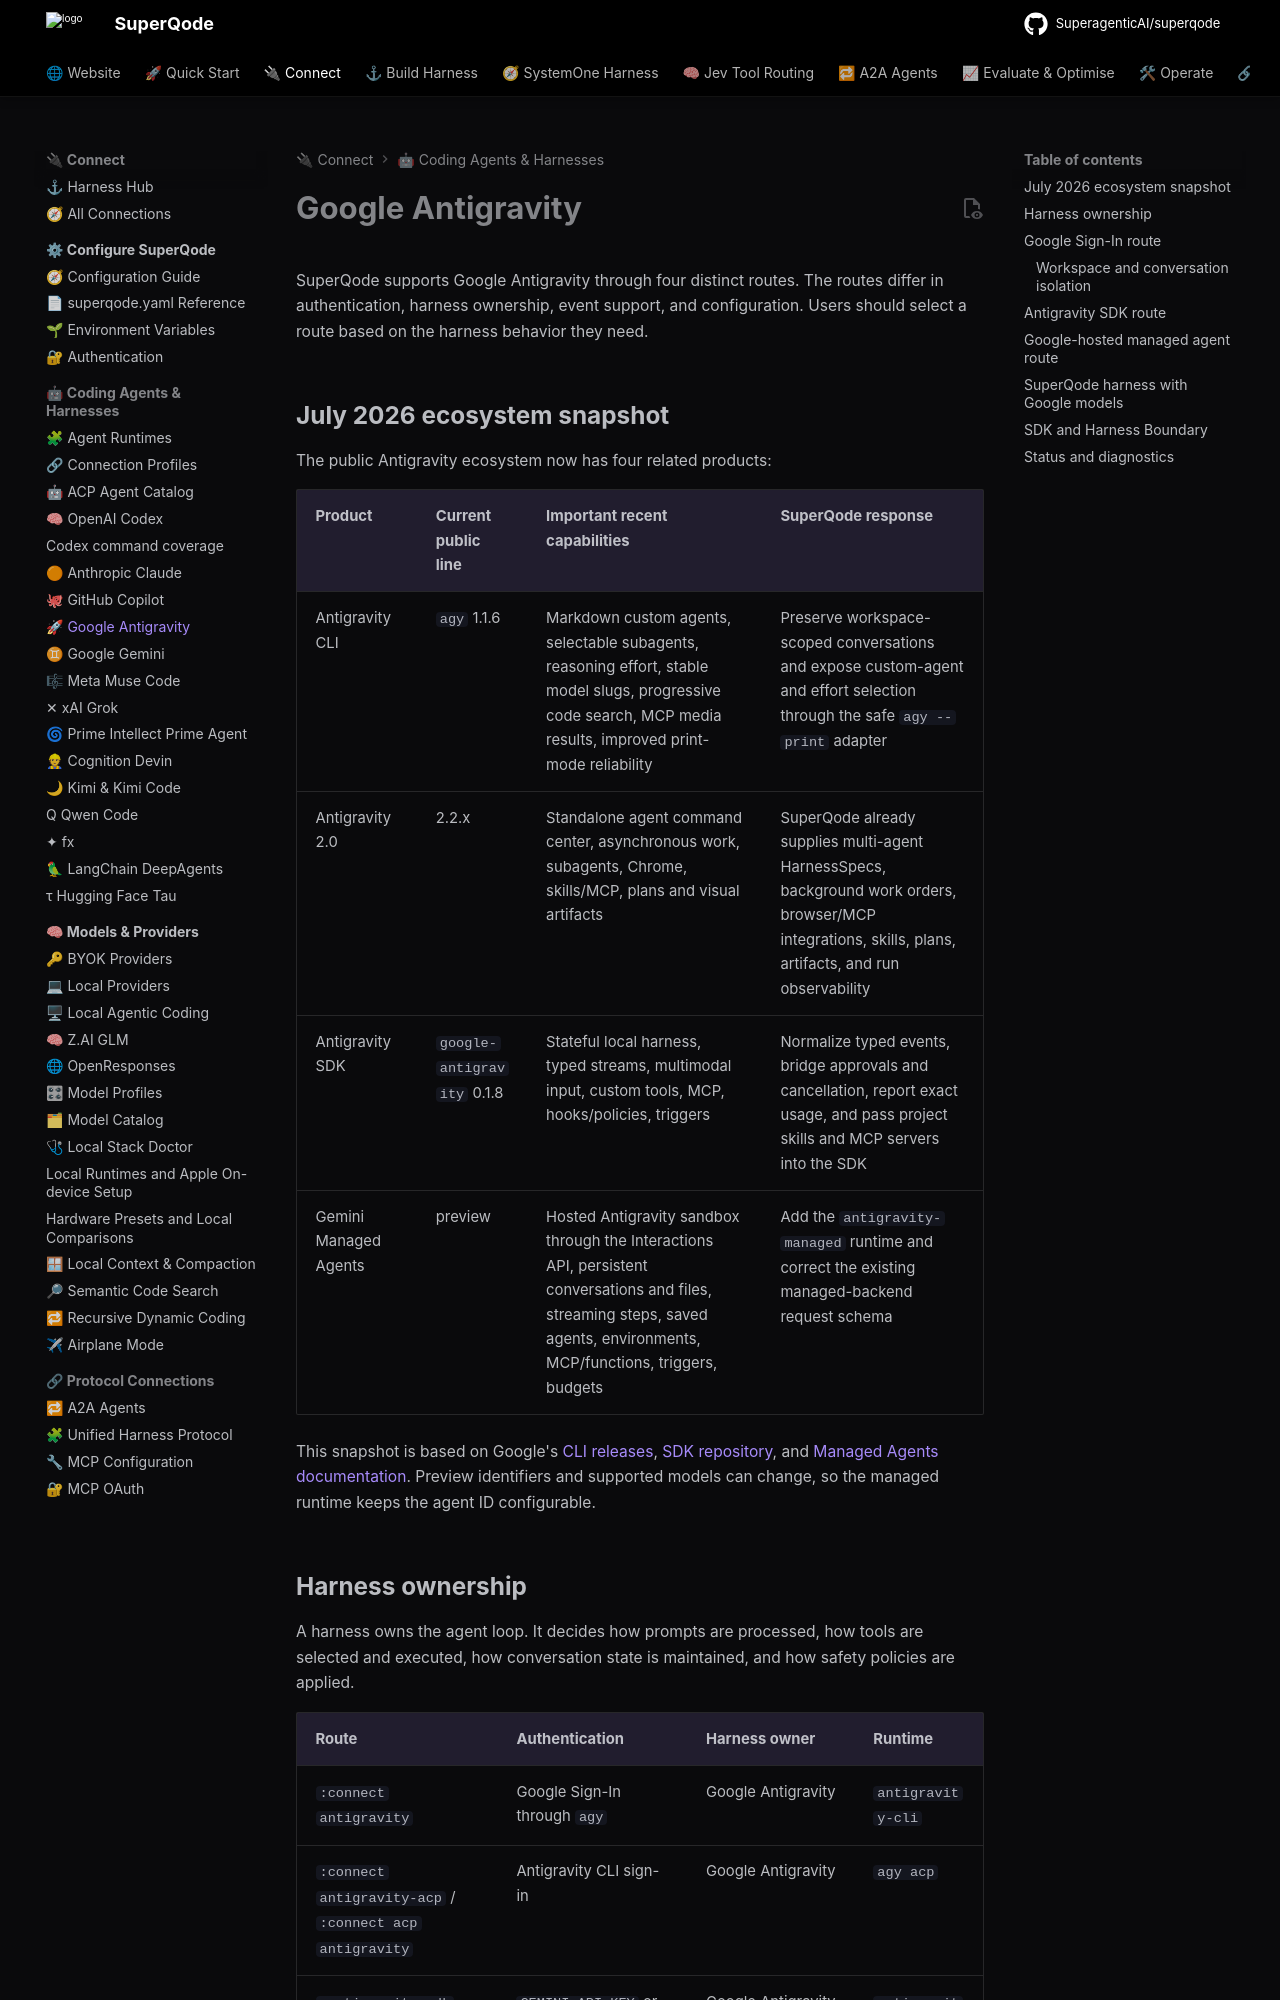

repository: SuperagenticAI/superqode · page: providers/antigravity/index.html · generator: mkdocs

# Google Antigravity

SuperQode supports Google Antigravity through four distinct routes. The routes
differ in authentication, harness ownership, event support, and configuration.
Users should select a route based on the harness behavior they need.

## July 2026 ecosystem snapshot

The public Antigravity ecosystem now has four related products:

| Product | Current public line | Important recent capabilities | SuperQode response |
| --- | --- | --- | --- |
| Antigravity CLI | `agy` 1.1.6 | Markdown custom agents, selectable subagents, reasoning effort, stable model slugs, progressive code search, MCP media results, improved print-mode reliability | Preserve workspace-scoped conversations and expose custom-agent and effort selection through the safe `agy --print` adapter |
| Antigravity 2.0 | 2.2.x | Standalone agent command center, asynchronous work, subagents, Chrome, skills/MCP, plans and visual artifacts | SuperQode already supplies multi-agent HarnessSpecs, background work orders, browser/MCP integrations, skills, plans, artifacts, and run observability |
| Antigravity SDK | `google-antigravity` 0.1.8 | Stateful local harness, typed streams, multimodal input, custom tools, MCP, hooks/policies, triggers | Normalize typed events, bridge approvals and cancellation, report exact usage, and pass project skills and MCP servers into the SDK |
| Gemini Managed Agents | preview | Hosted Antigravity sandbox through the Interactions API, persistent conversations and files, streaming steps, saved agents, environments, MCP/functions, triggers, budgets | Add the `antigravity-managed` runtime and correct the existing managed-backend request schema |

This snapshot is based on Google's
[CLI releases](https://github.com/google-antigravity/antigravity-cli/releases),
[SDK repository](https://github.com/google-antigravity/antigravity-sdk-python),
and [Managed Agents documentation](https://ai.google.dev/gemini-api/docs/agents).
Preview identifiers and supported models can change, so the managed runtime
keeps the agent ID configurable.
